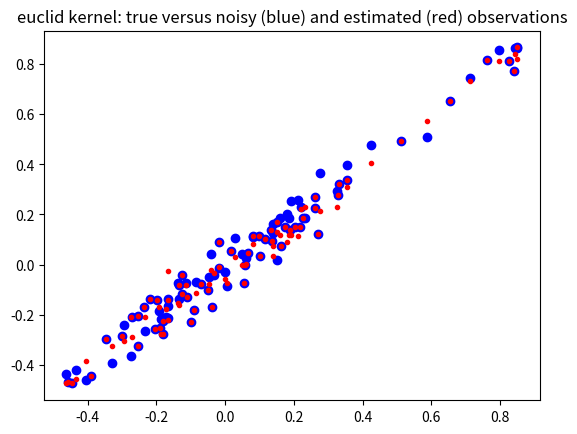
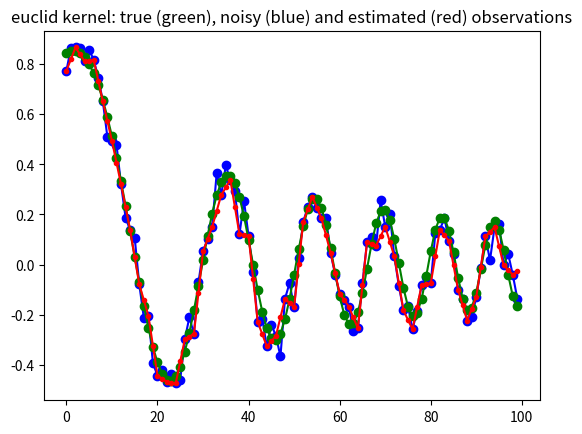
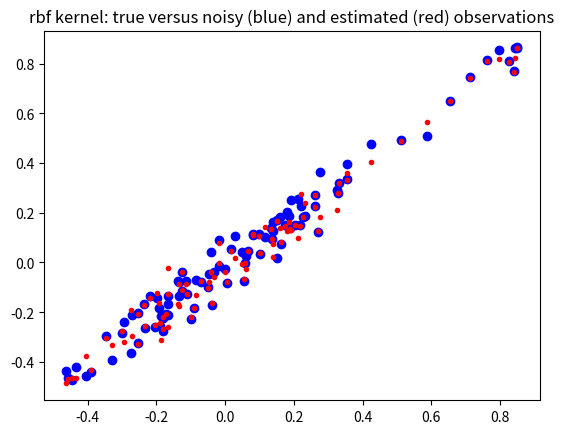
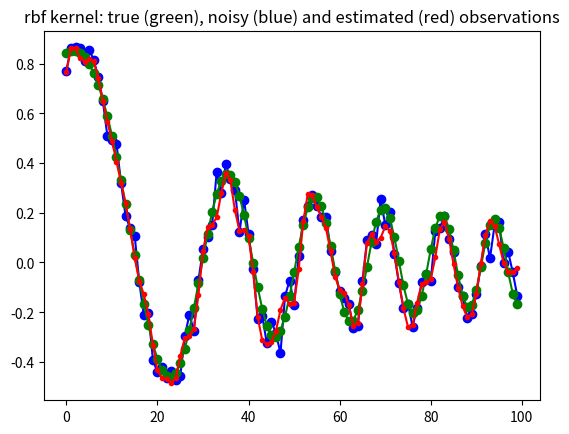
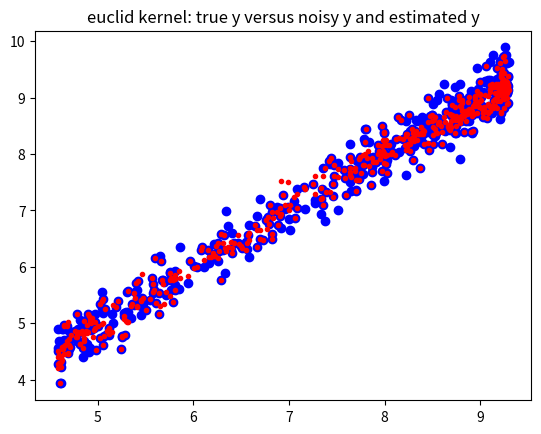
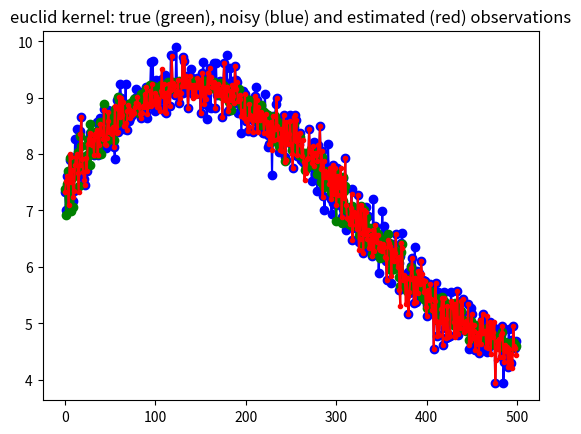
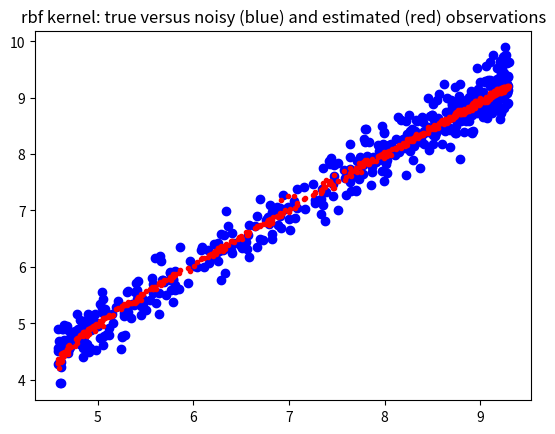
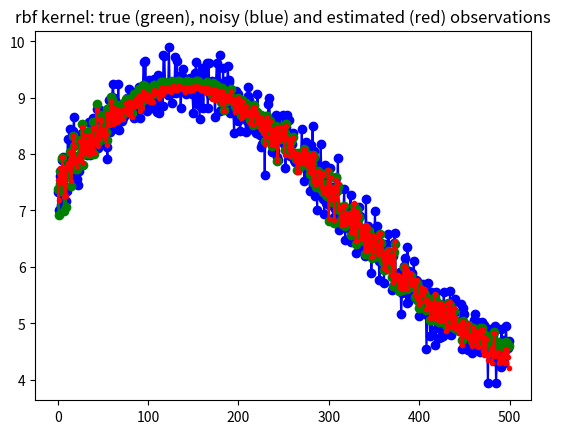

Write the Python code that produced these figures, in order.
'''Kernel Ridge Regression for local non-parametric regression'''


import numpy as np
from scipy import spatial as ssp
from numpy.testing import assert_equal
import matplotlib.pylab as plt

def plt_closeall(n=10):
    '''close a number of open matplotlib windows'''
    for i in range(n): plt.close()

def kernel_rbf(x,y,scale=1, **kwds):
    #scale = kwds.get('scale',1)
    dist = ssp.minkowski_distance_p(x[:,np.newaxis,:],y[np.newaxis,:,:],2)
    return np.exp(-0.5/scale*(dist))

def kernel_euclid(x,y,p=2, **kwds):
    return 1 - ssp.minkowski_distance(x[:,np.newaxis,:],y[np.newaxis,:,:],p)

class GaussProcess(object):
    '''class to perform kernel ridge regression (gaussian process)

    Warning: this class is memory intensive, it creates nobs x nobs distance
    matrix and its inverse, where nobs is the number of rows (observations).
    See sparse version for larger number of observations


    Notes
    -----

    Todo:
    * normalize multidimensional x array on demand, either by var or cov
    * add confidence band
    * automatic selection or proposal of smoothing parameters

    Note: this is different from kernel smoothing regression,
       see for example http://en.wikipedia.org/wiki/Kernel_smoother

    In this version of the kernel ridge regression, the training points
    are fitted exactly.
    Needs a fast version for leave-one-out regression, for fitting each
    observation on all the other points.
    This version could be numerically improved for the calculation for many
    different values of the ridge coefficient. see also short summary by
[redacted]

    Needs verification and possibly additional statistical results or
    summary statistics for interpretation, but this is a problem with
    non-parametric, non-linear methods.

    Reference
    ---------

    Rasmussen, C.E. and C.K.I. Williams, 2006, Gaussian Processes for Machine
    Learning, the MIT Press, www.GaussianProcess.org/gpal, chapter 2

    a short summary of the kernel ridge regression is at
    http://www.ics.uci.edu/~welling/teaching/KernelsICS273B/Kernel-Ridge.pdf
    '''

    def __init__(self, x, y=None, kernel=kernel_rbf,
                 scale=0.5, ridgecoeff = 1e-10, **kwds ):
        '''
        Parameters
        ----------
        x : 2d array (N,K)
           data array of explanatory variables, columns represent variables
           rows represent observations
        y : 2d array (N,1) (optional)
           endogenous variable that should be fitted or predicted
           can alternatively be specified as parameter to fit method
        kernel : function, default: kernel_rbf
           kernel: (x1,x2)->kernel matrix is a function that takes as parameter
           two column arrays and return the kernel or distance matrix
        scale : float (optional)
           smoothing parameter for the rbf kernel
        ridgecoeff : float (optional)
           coefficient that is multiplied with the identity matrix in the
           ridge regression

        Notes
        -----
        After initialization, kernel matrix is calculated and if y is given
        as parameter then also the linear regression parameter and the
        fitted or estimated y values, yest, are calculated. yest is available
        as an attribute in this case.

        Both scale and the ridge coefficient smooth the fitted curve.

        '''

        self.x = x
        self.kernel = kernel
        self.scale = scale
        self.ridgecoeff = ridgecoeff
        self.distxsample = kernel(x,x,scale=scale)
        self.Kinv = np.linalg.inv(self.distxsample +
                             np.eye(*self.distxsample.shape)*ridgecoeff)
        if not y is None:
            self.y = y
            self.yest = self.fit(y)


    def fit(self,y):
        '''fit the training explanatory variables to a sample ouput variable'''
        self.parest = np.dot(self.Kinv, y) #self.kernel(y,y,scale=self.scale))
        yhat = np.dot(self.distxsample,self.parest)
        return yhat

##        print ds33.shape
##        ds33_2 = kernel(x,x[::k,:],scale=scale)
##        dsinv = np.linalg.inv(ds33+np.eye(*distxsample.shape)*ridgecoeff)
##        B = np.dot(dsinv,y[::k,:])
    def predict(self,x):
        '''predict new y values for a given array of explanatory variables'''
        self.xpredict = x
        distxpredict = self.kernel(x, self.x, scale=self.scale)
        self.ypredict = np.dot(distxpredict, self.parest)
        return self.ypredict

    def plot(self, y, plt=plt ):
        '''some basic plots'''
        #todo return proper graph handles
        plt.figure();
        plt.plot(self.x,self.y, 'bo-', self.x, self.yest, 'r.-')
        plt.title('sample (training) points')
        plt.figure()
        plt.plot(self.xpredict,y,'bo-',self.xpredict,self.ypredict,'r.-')
        plt.title('all points')



def example1():
    m,k = 500,4
    upper = 6
    scale=10
    xs1a = np.linspace(1,upper,m)[:,np.newaxis]
    xs1 = xs1a*np.ones((1,4)) + 1/(1.0+np.exp(np.random.randn(m,k)))
    xs1 /= np.std(xs1[::k,:],0)   # normalize scale, could use cov to normalize
    y1true = np.sum(np.sin(xs1)+np.sqrt(xs1),1)[:,np.newaxis]
    y1 = y1true + 0.250 * np.random.randn(m,1)

    stride = 2 #use only some points as trainig points e.g 2 means every 2nd
    gp1 = GaussProcess(xs1[::stride,:],y1[::stride,:], kernel=kernel_euclid,
                       ridgecoeff=1e-10)
    yhatr1 = gp1.predict(xs1)
    plt.figure()
    plt.plot(y1true, y1,'bo',y1true, yhatr1,'r.')
    plt.title('euclid kernel: true y versus noisy y and estimated y')
    plt.figure()
    plt.plot(y1,'bo-',y1true,'go-',yhatr1,'r.-')
    plt.title('euclid kernel: true (green), noisy (blue) and estimated (red) '+
              'observations')

    gp2 = GaussProcess(xs1[::stride,:],y1[::stride,:], kernel=kernel_rbf,
                       scale=scale, ridgecoeff=1e-1)
    yhatr2 = gp2.predict(xs1)
    plt.figure()
    plt.plot(y1true, y1,'bo',y1true, yhatr2,'r.')
    plt.title('rbf kernel: true versus noisy (blue) and estimated (red) observations')
    plt.figure()
    plt.plot(y1,'bo-',y1true,'go-',yhatr2,'r.-')
    plt.title('rbf kernel: true (green), noisy (blue) and estimated (red) '+
              'observations')
    #gp2.plot(y1)


def example2(m=100, scale=0.01, stride=2):
    #m,k = 100,1
    upper = 6
    xs1 = np.linspace(1,upper,m)[:,np.newaxis]
    y1true = np.sum(np.sin(xs1**2),1)[:,np.newaxis]/xs1
    y1 = y1true + 0.05*np.random.randn(m,1)

    ridgecoeff = 1e-10
    #stride = 2 #use only some points as trainig points e.g 2 means every 2nd
    gp1 = GaussProcess(xs1[::stride,:],y1[::stride,:], kernel=kernel_euclid,
                       ridgecoeff=1e-10)
    yhatr1 = gp1.predict(xs1)
    plt.figure()
    plt.plot(y1true, y1,'bo',y1true, yhatr1,'r.')
    plt.title('euclid kernel: true versus noisy (blue) and estimated (red) observations')
    plt.figure()
    plt.plot(y1,'bo-',y1true,'go-',yhatr1,'r.-')
    plt.title('euclid kernel: true (green), noisy (blue) and estimated (red) '+
              'observations')

    gp2 = GaussProcess(xs1[::stride,:],y1[::stride,:], kernel=kernel_rbf,
                       scale=scale, ridgecoeff=1e-2)
    yhatr2 = gp2.predict(xs1)
    plt.figure()
    plt.plot(y1true, y1,'bo',y1true, yhatr2,'r.')
    plt.title('rbf kernel: true versus noisy (blue) and estimated (red) observations')
    plt.figure()
    plt.plot(y1,'bo-',y1true,'go-',yhatr2,'r.-')
    plt.title('rbf kernel: true (green), noisy (blue) and estimated (red) '+
              'observations')
    #gp2.plot(y1)

if __name__ == '__main__':
    example2()
    #example2(m=1000, scale=0.01)
    #example2(m=100, scale=0.5)   # oversmoothing
    #example2(m=2000, scale=0.005) # this looks good for rbf, zoom in
    #example2(m=200, scale=0.01,stride=4)
    example1()
    #plt.show()
    #plt_closeall()   # use this to close the open figure windows
